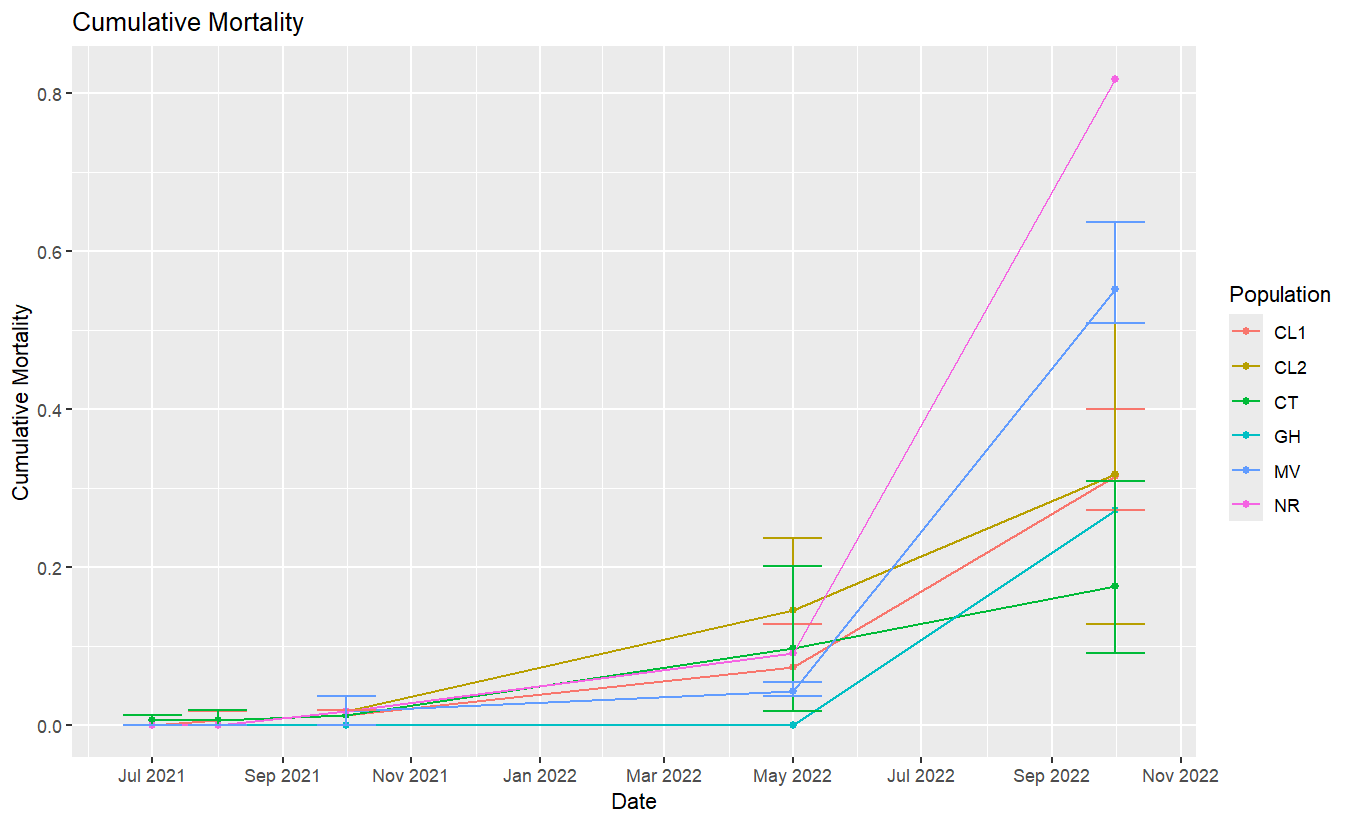

Data behind this chart, as committed beside it:
Population, Bag.Number, Jul-21, Aug-21, Oct-21, May-22, Oct-22
CL1, 1, 0.00, 0.00, 0.02, 0.13, 0.40
CL1, 2, 0.00, 0.00, 0.00, 0.05, 0.27
CL1, 3, 0.00, 0.02, 0.02, 0.04, 0.27
CL2, 1, 0.00, 0.00, 0.04, 0.24, 0.51
CL2, 2, 0.00, 0.00, 0.00, 0.05, 0.13
CT, 1, 0.02, 0.02, 0.04, 0.20, 0.31
CT, 2, 0.00, 0.00, 0.00, 0.07, 0.13
CT, 3, 0.00, 0.00, 0.00, 0.02, 0.09
GH, 3, 0.00, 0.00, 0.00, 0.00, 0.27
MV, 2, 0.00, 0.00, 0.00, 0.05, 0.51
MV, 3, 0.00, 0.00, 0.02, 0.04, 0.51
MV, 1, 0.00, 0.00, 0.04, 0.04, 0.64
NR, 2, 0.00, 0.00, 0.02, 0.09, 0.82
